The GitHub repository SriniMaiya/ECG-Signal-Classification contains a labelled image folder "images" with 3 categories: ARR, CHF, NSR. Examples follow, each with its label.

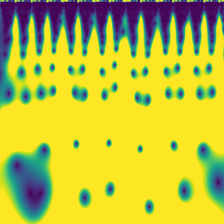
Label: ARR

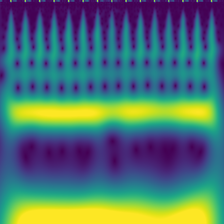
Label: CHF

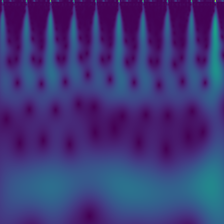
Label: ARR

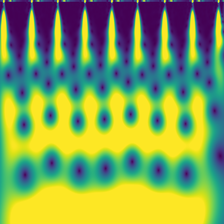
Label: NSR

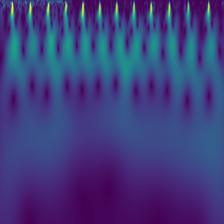
Label: NSR

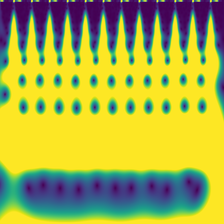
Label: CHF
